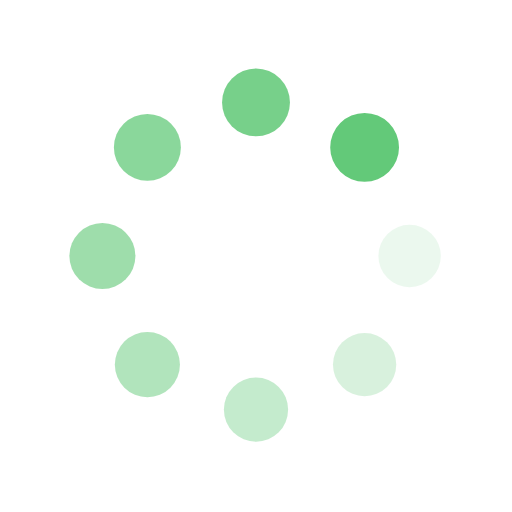
t = 0.00 s
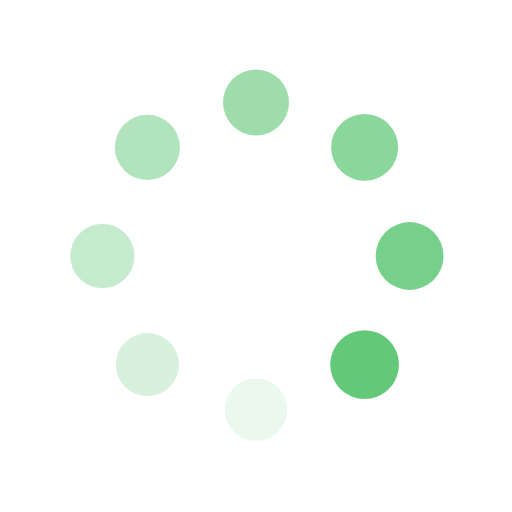
t = 0.25 s
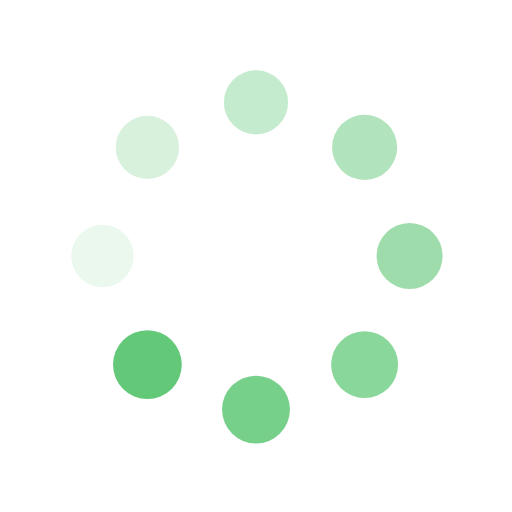
t = 0.50 s
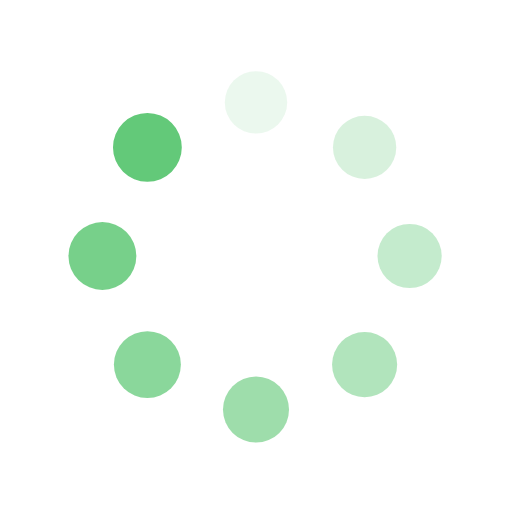
t = 0.75 s

The animated SVG that drew these frames (rendered in a browser with its animation timeline set to each time). Animation: 16 SMIL elements (animate=8,animateTransform=8); one cycle of 1.00 s, repeats indefinitely.

<?xml version="1.0" encoding="utf-8"?>
<svg xmlns="http://www.w3.org/2000/svg" xmlns:xlink="http://www.w3.org/1999/xlink" style="margin: auto; background: rgb(255, 255, 255); display: block; shape-rendering: auto;" width="100px" height="100px" viewBox="0 0 100 100" preserveAspectRatio="xMidYMid">
<g transform="translate(80,50)">
<g transform="rotate(0)">
<circle cx="0" cy="0" r="6" fill="#63c979" fill-opacity="1">
  <animateTransform attributeName="transform" type="scale" begin="-0.875s" values="1.12 1.12;1 1" keyTimes="0;1" dur="1s" repeatCount="indefinite"></animateTransform>
  <animate attributeName="fill-opacity" keyTimes="0;1" dur="1s" repeatCount="indefinite" values="1;0" begin="-0.875s"></animate>
</circle>
</g>
</g><g transform="translate(71.21320343559643,71.21320343559643)">
<g transform="rotate(45)">
<circle cx="0" cy="0" r="6" fill="#63c979" fill-opacity="0.875">
  <animateTransform attributeName="transform" type="scale" begin="-0.75s" values="1.12 1.12;1 1" keyTimes="0;1" dur="1s" repeatCount="indefinite"></animateTransform>
  <animate attributeName="fill-opacity" keyTimes="0;1" dur="1s" repeatCount="indefinite" values="1;0" begin="-0.75s"></animate>
</circle>
</g>
</g><g transform="translate(50,80)">
<g transform="rotate(90)">
<circle cx="0" cy="0" r="6" fill="#63c979" fill-opacity="0.75">
  <animateTransform attributeName="transform" type="scale" begin="-0.625s" values="1.12 1.12;1 1" keyTimes="0;1" dur="1s" repeatCount="indefinite"></animateTransform>
  <animate attributeName="fill-opacity" keyTimes="0;1" dur="1s" repeatCount="indefinite" values="1;0" begin="-0.625s"></animate>
</circle>
</g>
</g><g transform="translate(28.786796564403577,71.21320343559643)">
<g transform="rotate(135)">
<circle cx="0" cy="0" r="6" fill="#63c979" fill-opacity="0.625">
  <animateTransform attributeName="transform" type="scale" begin="-0.5s" values="1.12 1.12;1 1" keyTimes="0;1" dur="1s" repeatCount="indefinite"></animateTransform>
  <animate attributeName="fill-opacity" keyTimes="0;1" dur="1s" repeatCount="indefinite" values="1;0" begin="-0.5s"></animate>
</circle>
</g>
</g><g transform="translate(20,50.00000000000001)">
<g transform="rotate(180)">
<circle cx="0" cy="0" r="6" fill="#63c979" fill-opacity="0.5">
  <animateTransform attributeName="transform" type="scale" begin="-0.375s" values="1.12 1.12;1 1" keyTimes="0;1" dur="1s" repeatCount="indefinite"></animateTransform>
  <animate attributeName="fill-opacity" keyTimes="0;1" dur="1s" repeatCount="indefinite" values="1;0" begin="-0.375s"></animate>
</circle>
</g>
</g><g transform="translate(28.78679656440357,28.786796564403577)">
<g transform="rotate(225)">
<circle cx="0" cy="0" r="6" fill="#63c979" fill-opacity="0.375">
  <animateTransform attributeName="transform" type="scale" begin="-0.25s" values="1.12 1.12;1 1" keyTimes="0;1" dur="1s" repeatCount="indefinite"></animateTransform>
  <animate attributeName="fill-opacity" keyTimes="0;1" dur="1s" repeatCount="indefinite" values="1;0" begin="-0.25s"></animate>
</circle>
</g>
</g><g transform="translate(49.99999999999999,20)">
<g transform="rotate(270)">
<circle cx="0" cy="0" r="6" fill="#63c979" fill-opacity="0.25">
  <animateTransform attributeName="transform" type="scale" begin="-0.125s" values="1.12 1.12;1 1" keyTimes="0;1" dur="1s" repeatCount="indefinite"></animateTransform>
  <animate attributeName="fill-opacity" keyTimes="0;1" dur="1s" repeatCount="indefinite" values="1;0" begin="-0.125s"></animate>
</circle>
</g>
</g><g transform="translate(71.21320343559643,28.78679656440357)">
<g transform="rotate(315)">
<circle cx="0" cy="0" r="6" fill="#63c979" fill-opacity="0.125">
  <animateTransform attributeName="transform" type="scale" begin="0s" values="1.12 1.12;1 1" keyTimes="0;1" dur="1s" repeatCount="indefinite"></animateTransform>
  <animate attributeName="fill-opacity" keyTimes="0;1" dur="1s" repeatCount="indefinite" values="1;0" begin="0s"></animate>
</circle>
</g>
</g>
<!-- [ldio] generated by https://loading.io/ --></svg>